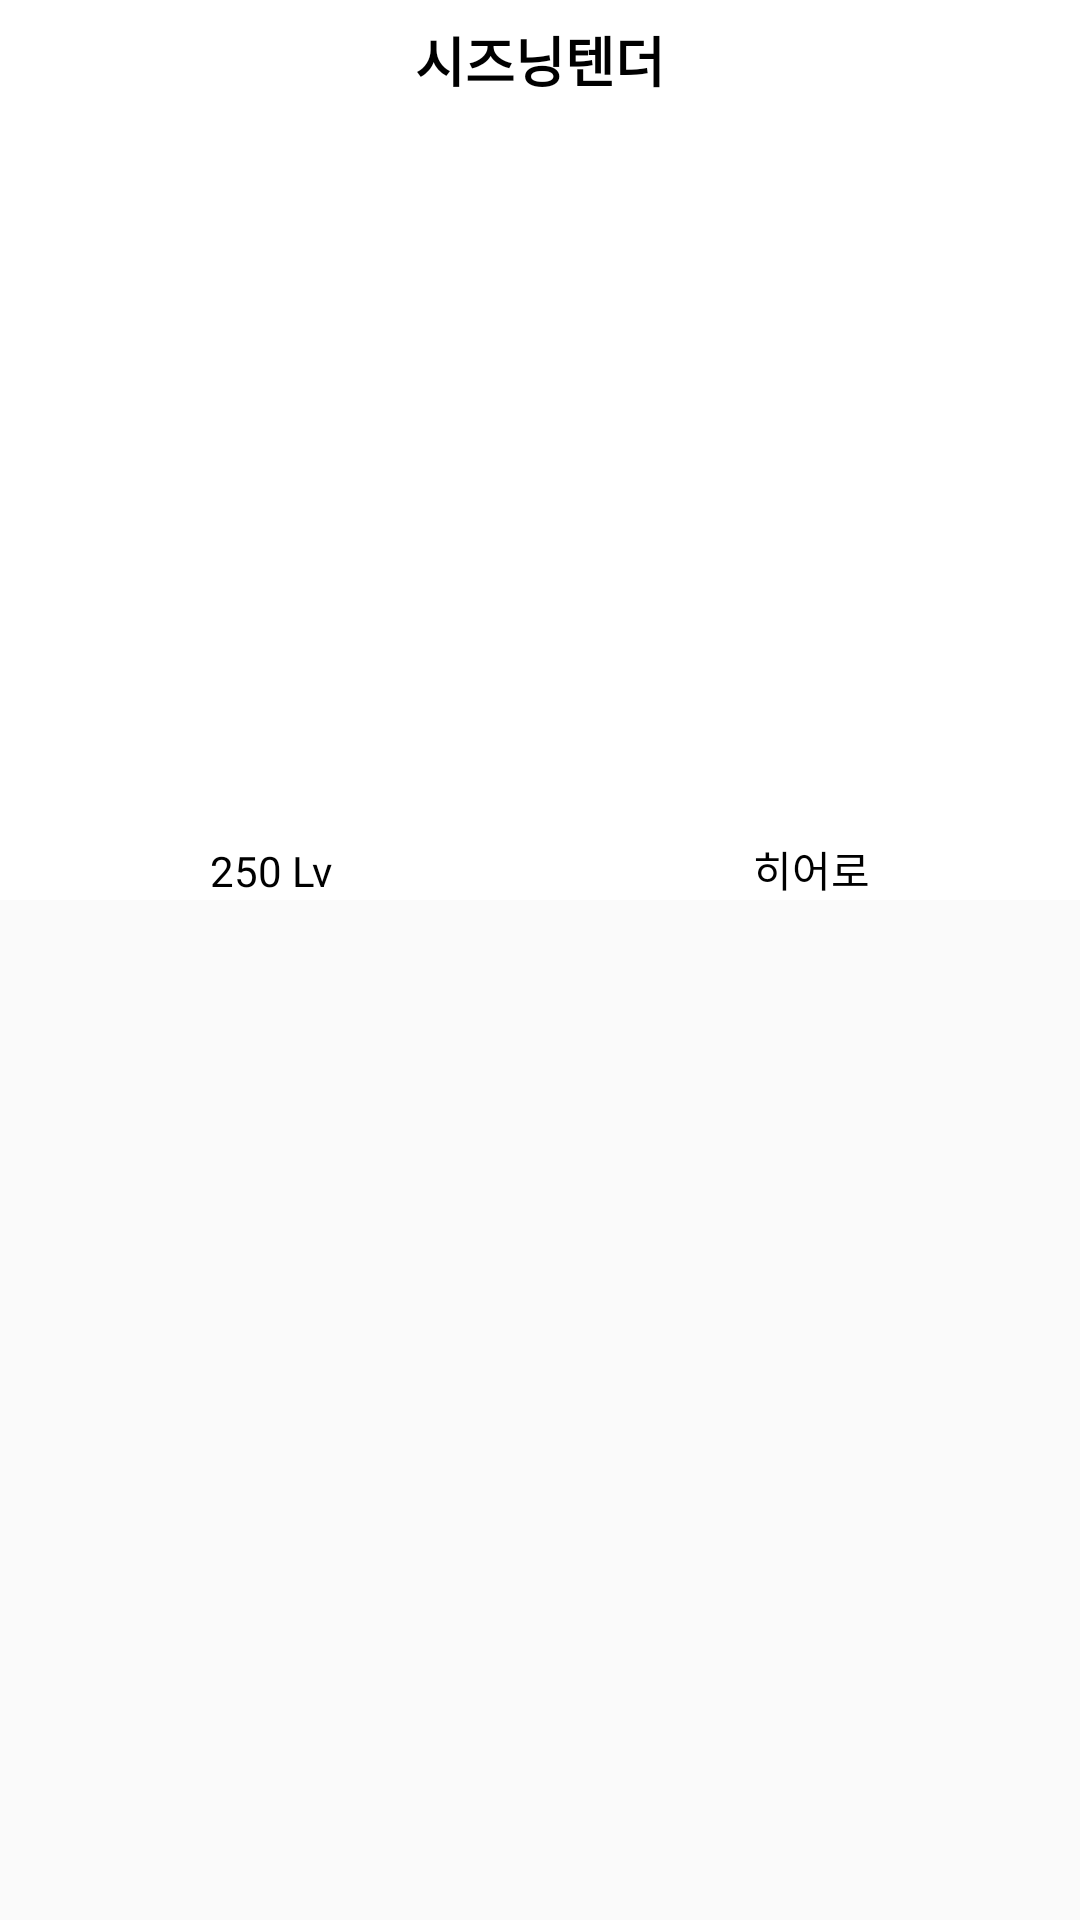

Here is an Android app screen rendered from its layout file. Give the layout XML and the strings, colors and styles it references.
<!-- AndroidManifest.xml: application theme Theme.DailyMaple -->
<!-- res/layout/character_viewpager.xml -->
<?xml version="1.0" encoding="utf-8"?>
<RelativeLayout xmlns:android="http://schemas.android.com/apk/res/android"
    xmlns:app="http://schemas.android.com/apk/res-auto"
    xmlns:tools="http://schemas.android.com/tools"
    android:id="@+id/rl_layout"
    android:layout_width="match_parent"
    android:layout_height="match_parent">

    <LinearLayout
        android:layout_width="match_parent"
        android:layout_height="300dp"
        android:background="#FFFFFF"
        android:gravity="center_horizontal"
        android:orientation="vertical">

        <TextView
            android:id="@+id/choose_character_name"
            android:layout_width="wrap_content"
            android:layout_height="0dp"
            android:layout_weight="0.5"
            android:background="#FFFFFF"
            android:gravity="center"
            android:text="시즈닝텐더"
            android:textColor="#000000"
            android:textSize="18sp"
            android:textStyle="bold" />

        <ImageView
            android:id="@+id/character_image"
            android:layout_width="match_parent"
            android:layout_height="0dp"
            android:layout_weight="3"/>

        <LinearLayout
            android:layout_width="match_parent"
            android:layout_height="wrap_content"
            android:orientation="horizontal">

            <TextView
                android:id="@+id/choose_character_level"
                android:layout_width="wrap_content"
                android:layout_height="wrap_content"
                android:layout_weight="1"
                android:background="#FFFFFF"
                android:gravity="center"
                android:text="250 Lv"
                android:textColor="#000000" />

            <TextView
                android:id="@+id/choose_character_job"
                android:layout_width="wrap_content"
                android:layout_height="wrap_content"
                android:layout_weight="1"
                android:background="#FFFFFF"
                android:gravity="center"
                android:text="히어로"
                android:textColor="#000000" />
        </LinearLayout>

    </LinearLayout>
</RelativeLayout>
<!-- resources referenced by this layout -->
<resources>
  <style name="Theme.DailyMaple" parent="Theme.AppCompat.Light.NoActionBar">
          
          <item name="colorPrimary">@color/colorPrimary</item>
          <item name="colorPrimaryVariant">#D37E00</item>
          <item name="colorOnPrimary">@color/white</item>
          
          <item name="colorSecondary">#FFD89D</item>
          <item name="colorSecondaryVariant">#F3BD6F</item>
          <item name="colorOnSecondary">@color/black</item>
          
          <item name="android:statusBarColor" tools:targetApi="l">@color/colorPrimary</item>
          <item name="android:windowLightStatusBar" tools:targetApi="23">true</item>
      </style>
  <color name="colorPrimary">#FFB84E</color>
  <color name="white">#FFFFFFFF</color>
  <color name="black">#FF000000</color>
</resources>
